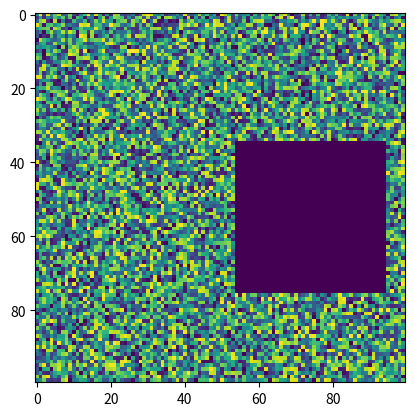

Reproduce this figure in Python.
import numpy as np
from scipy.ndimage import gaussian_filter


def sinusoidal_encoding(t, d_model):
    """This Function does the positional embedding as described in the "Attention is all you need" paper."
To adapt this to image, d_model can be the square of the side of the image so that the reshaped version
of the encoding vector can be added as input channel.
Pretty sure there's a faster way to do this, but it works.
    """
    encoding = np.zeros(d_model)
    for i in range(0, d_model, 2):
        div_term = 10000 ** (i / d_model)
        encoding[i] = np.sin(t / div_term)
        encoding[i+1] = np.cos(t / div_term)
    return encoding


def add_random_holes(X, p=0.1):
    """This Function adds random 'holes' to the X, with probability (1-p)"""
    mask = np.random.rand(*X.shape) > p 
    return X * mask.astype(X.dtype)


def add_blur(X, sigma=1.0):
    """This Function applies a Gaussian blur to the input array X."""
    return gaussian_filter(X, sigma=sigma)


def timestep_hole(X, t, add_blur=True, hole_per_time=lambda x: 0.1*x, sigma=0.1):
    """This Functions takes X, an image and t, a timestep and adds holes to it.
Then it adds a soft gaussian blur to mimic the effect of convolution networks, and finally
it adds the position encoding channel.

The Probability of holes is computed as a function of the timestep:

X has to be [N, C, W, H]"""
    holed = add_random_holes(X, p=1-hole_per_time(t))
    if add_blur:
        holed = gaussian_filter(holed, sigma=sigma)

    encoded = sinusoidal_encoding(t, X.shape[2]*X.shape[3])
    encoded = encoded.reshape(1, 1, X.shape[2], X.shape[3])
    encoded = np.repeat(encoded, X.shape[0], axis=0)
    return np.concatenate([holed, encoded], axis=1)


def square_hole(X, p, l=1, m=100):
    """
    Generates random squares of zeros inside the given array X with probability p.

    Parameters:
    - X: The input array of shape [N, C, W, H].
    - p: The probability (between 0 and 1) of a square being placed in each channel.

    Returns:
    - An array of the same shape as X, with random squares replaced by zeros.
    """
    N, C, W, H = X.shape
    for n in range(N):
        for c in range(C):
            if np.random.rand() < p:
                square_size = np.random.randint(l, m)
                x_start = np.random.randint(0, W - square_size + 1)
                y_start = np.random.randint(0, H - square_size + 1)
                X[n, c, x_start:x_start + square_size, y_start:y_start + square_size] = 0
    return X


if __name__ == '__main__':
    import matplotlib.pyplot as plt

    X = np.random.rand(10, 1, 100, 100)
    X_holed = square_hole(X, 1)
    print(X_holed.shape)
    plt.imshow(X_holed[0, 0, :, :])
    plt.show()
    """plt.subplot(1, 3, 1)
    plt.imshow(X_blurred[0, 0, :, :])
    plt.subplot(1, 3, 2)
    plt.imshow(X_blurred2[0, 0, :, :])
    plt.show()
"""